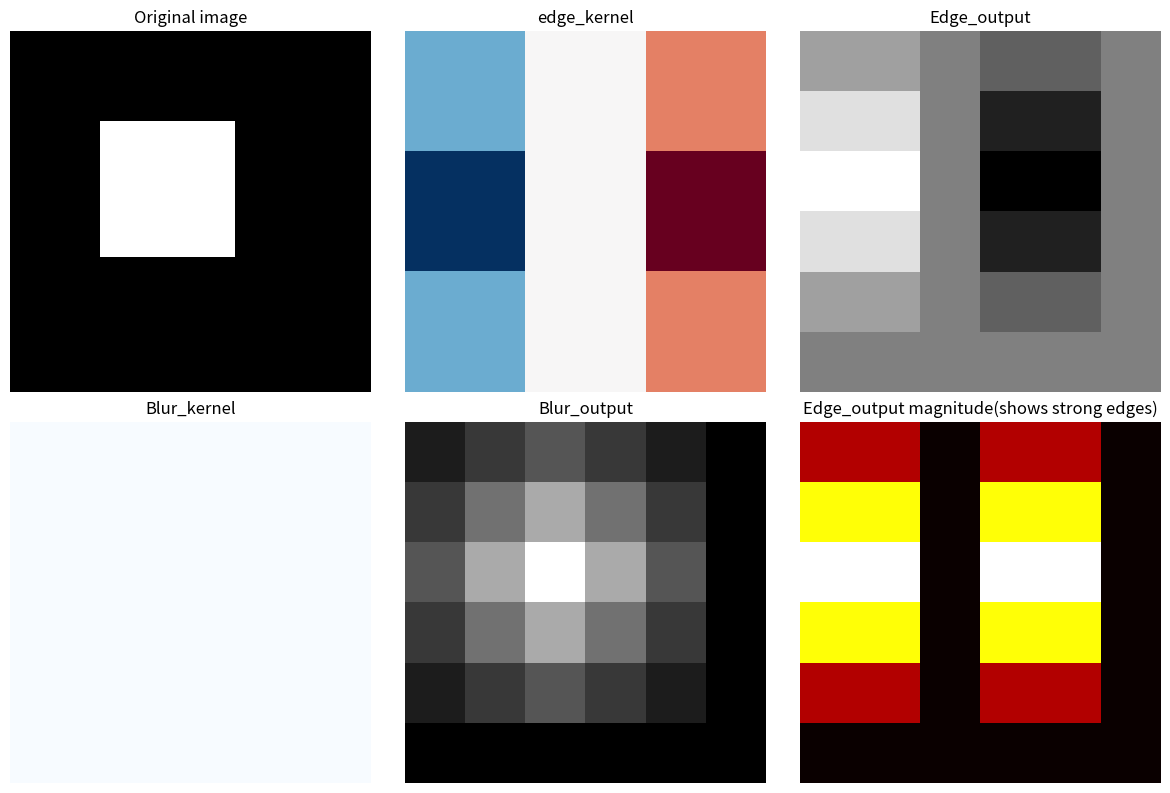

Reproduce this figure in Python.
# -*- coding: utf-8 -*-
"""Convolution from scratch (NUMPY).ipynb

Automatically generated by Colab.

Original file is located at
    https://colab.research.google.com/drive/1zpyYQG-GQCP2gFS0ki8V8UhEimZSTHKc
"""

# imports
import numpy as np
import matplotlib.pyplot as plt
from scipy import signal

# creating a simple medical like image

image = np.array([
    [1,1,1,1,1,1,1,1],
    [1,1,1,1,1,1,1,1],
    [1,1,5,5,5,1,1,1],
    [1,1,5,5,5,1,1,1],
    [1,1,5,5,5,1,1,1],
    [1,1,1,1,1,1,1,1],
    [1,1,1,1,1,1,1,1],
    [1,1,1,1,1,1,1,1],
],dtype = float)

print("Original image")
print(image)
print(f"Shape of image:{image.shape}")

# Kernels(filters)

#Edge detector kernels (detects vertical edges)

edge_kernel= np.array([
    [-1,0,1],
    [-2,0,2],
    [-1,0,1],
],dtype = float)

blur_kernel= np.array([
    [1,1,1],
    [1,1,1],
    [1,1,1],
],dtype = float) / 9 # dividing by 9 for normalisation

# implementing convolution manually
def manual_convolution (image, kernel ):
  image_height, image_width = image.shape
  kernel_size= kernel.shape[0]
# output will be small as there is no padding
  output_height = image_height - kernel_size + 1
  output_width = image_width -kernel_size + 1

  output = np.zeros((output_height, output_width))# np.zeros() needs a tuple (rows, cols)

  for i in range(output_height):
    for j in range(output_width):
      # extraction of region under kernel
      region = image[i:i+kernel_size, j:j+kernel_size]
      # element wise sum and multiplication
      output[i,j] = np.sum(region *kernel)

  return output

# applying edge detection
edge_output = manual_convolution(image, edge_kernel)
print( "Edge detection output:")
print(edge_output)

# applying blur
blur_output= manual_convolution(image, blur_kernel)

print(blur_output)

# visualisation
fig, axes  = plt.subplots( 2,3, figsize= (12,8)) # here 2 means 2 rows , 3 means 3 columns.
# original image
axes[0,0].imshow(image, cmap = 'gray')
axes[0,0].set_title("Original image")
axes[0,0].axis('off')
# edge_kernel
axes[0,1].imshow(edge_kernel, cmap ='RdBu_r')
axes[0,1].set_title("edge_kernel")
axes[0,1].axis('off')
# edge_output
axes[0,2].imshow(edge_output, cmap='gray')
axes[0,2].set_title("Edge_output")
axes[0,2].axis('off')
# blur kernel
axes[1,0].imshow(blur_kernel,cmap='Blues')
axes[1,0].set_title("Blur_kernel")
axes[1,0].axis('off')
# blur_output
axes[1,1].imshow(blur_output, cmap ='gray')
axes[1,1].set_title("Blur_output")
axes[1,1].axis('off')
# comparison
axes[1,2].imshow(np.abs(edge_output), cmap = 'hot')
axes[1,2].set_title("Edge_output magnitude(shows strong edges)")
axes[1,2].axis('off')

plt.tight_layout()
plt.savefig("convolution_demo.png",dpi=100, bbox_inches="tight")
plt.show()

"""# Edge Detection: Understanding np.abs() and Visualization

## Overview
When we apply edge detection kernels to medical images, we get both **positive and negative values**.
This guide explains why we use `np.abs()` and `cmap='hot'` for proper visualization.

---

## 1. What is `np.abs()`?

### Definition
`abs` = **Absolute Value** → Removes negative signs, keeps only magnitude.

### Why Do We Need It?

The edge detection kernel produces **both positive and negative values**:
- **Positive values** = Edge detected in one direction (intensity increase)
- **Negative values** = Edge detected in opposite direction (intensity decrease)
- **Zero** = No edge

#### Edge Kernel (Sobel)
```python
edge_kernel = [[-1,  0,  1],
               [-2,  0,  2],
               [-1,  0,  1]]
```
This kernel detects changes in intensity by comparing left vs right pixels.

---

## 2. Example: What Happens During Convolution

### Sample Image with Lesion
```python
image = np.array([
    [1, 1, 1, 1, 1, 1, 1, 1],
    [1, 1, 1, 1, 1, 1, 1, 1],
    [1, 1, 5, 5, 5, 1, 1, 1],  # ← lesion (bright region)
    [1, 1, 5, 5, 5, 1, 1, 1],
    [1, 1, 5, 5, 5, 1, 1, 1],
    [1, 1, 1, 1, 1, 1, 1, 1],
    [1, 1, 1, 1, 1, 1, 1, 1],
    [1, 1, 1, 1, 1, 1, 1, 1],
], dtype=float)
```

### Case 1: Edge Going UP (1 → 5)
```text
Position (1, 1) in image:

region = [[1, 1, 1],
          [1, 1, 5],   ← Change from 1 to 5 (upward)
          [1, 5, 5]]

Multiply by kernel:
         [[-1,  0,  1],
          [-2,  0,  2],
          [-1,  0,  1]]

Calculation:
├─ Right side:  (+1)×1 + (+2)×5 + (+1)×5 = 1 + 10 + 5 = +16
├─ Left side:   (-1)×1 + (-2)×1 + (-1)×1 = -1 - 2 - 1 = -4
└─ Total: 16 + (-4) = +12  POSITIVE (edge detected!)
```

### Case 2: Edge Going DOWN (5 → 1)
```text
Position (2, 2) in image:

region = [[1, 5, 5],
          [1, 5, 5],   ← Change from 5 to 1 (downward)
          [1, 1, 1]]

Calculation:
├─ Right side:  (+1)×5 + (+2)×1 + (+1)×1 = 5 + 2 + 1 = +8
├─ Left side:   (-1)×1 + (-2)×5 + (-1)×1 = -1 - 10 - 1 = -12
└─ Total: 8 + (-12) = -4  NEGATIVE (opposite direction!)
```

### Result: Mixed Positive and Negative Values
```python
edge_output = np.array([
    [ 1.5,   2.0,   1.5,   0.0,  -1.5,  -2.0],
    [ 3.2,  12.0,   8.5,  -6.0,  -8.0,  -3.2],
    [-2.1,   9.0,  15.0, -12.0, -10.0,  -1.8],
    [ 1.4,   5.0,   7.0,  -5.0,  -4.0,   1.2],
    [ 0.0,   0.0,   0.0,   0.0,   0.0,   0.0],
    [-1.5,  -2.0,  -1.5,   0.0,   1.5,   2.0],
])

# +15.0 = strong edge (one direction)
# -12.0 = strong edge (opposite direction)
#  0.0  = no edge
```

---

## 3. The Problem: Why We Need np.abs()

### Issue with Negative Values
Matplotlib colormaps cannot display negative numbers properly:

```python
# Without np.abs():
axes[1, 2].imshow(edge_output, cmap='hot')

# Both -15.0 and +15.0 might appear as DARK colors
# You lose information about the magnitude!
# This is WRONG for edge detection visualization
```

### Solution: Convert to Absolute Values
```python
# With np.abs():
axes[1, 2].imshow(np.abs(edge_output), cmap='hot')

# |-15.0| = 15.0 and |+15.0| = 15.0
# Both appear as BRIGHT RED
# You see ALL edges, regardless of direction
```

---

## 4. Before and After np.abs()

### Before: Raw Edge Output
```python
edge_output = np.array([
    [ 1.5,   2.0,   1.5,   0.0,  -1.5,  -2.0],
    [ 3.2,  12.0,   8.5,  -6.0,  -8.0,  -3.2],
    [-2.1,   9.0,  15.0, -12.0, -10.0,  -1.8],
    [ 1.4,   5.0,   7.0,  -5.0,  -4.0,   1.2],
    [ 0.0,   0.0,   0.0,   0.0,   0.0,   0.0],
    [-1.5,  -2.0,  -1.5,   0.0,   1.5,   2.0],
])

# Mix of POSITIVE, NEGATIVE, and ZERO values
# Directional information preserved
# Hard to visualize with standard colormaps
```

### After: Magnitude (Absolute Values)
```python
magnitude = np.abs(edge_output)

magnitude = np.array([
    [ 1.5,   2.0,   1.5,   0.0,   1.5,   2.0],
    [ 3.2,  12.0,   8.5,   6.0,   8.0,   3.2],
    [ 2.1,   9.0,  15.0,  12.0,  10.0,   1.8],
    [ 1.4,   5.0,   7.0,   5.0,   4.0,   1.2],
    [ 0.0,   0.0,   0.0,   0.0,   0.0,   0.0],
    [ 1.5,   2.0,   1.5,   0.0,   1.5,   2.0],
])

# All POSITIVE values!
# 15.0 = strong edge (both directions)
# 12.0 = strong edge (both directions)
#  0.0 = no edge
```

---

## 5. Why cmap='hot' is Perfect for Edges

### Colormap Meaning
```python
axes[1, 2].imshow(np.abs(edge_output), cmap='hot')
```
The `hot` colormap maps values to colors:

```text
Magnitude Value    Color          Meaning
─────────────────────────────────────────────
    0.0          Black           No edge
    5.0          Dark Red        Weak edge
   10.0          Red             Medium edge
   15.0          Bright Red      STRONG edge ← Important!
```

### Visual Interpretation
```text
Original Image with Lesion:
┌──────────────────┐
│                  │
│    ██████        │  ← White region = lesion (value 5)
│    ██████        │     Surrounded by dark region (value 1)
│    ██████        │
│                  │
└──────────────────┘

Edge Output (cmap='hot'):
┌──────────────────┐
│                  │
│  ██████████████  │  ← RED areas = edges
│  ██    ██    ██  │     Where intensity changes from 1→5 or 5→1
│  ██████████████  │     (lesion boundaries)
│                  │
└──────────────────┘

Black = No edge (inside uniform region)
RED = Strong edge (at lesion boundary)  This is what we want!
```

# 🔍 CONVOLUTION RESULTS OBSERVATION

## Input Image
Shape: 8×8 | Lesion: 3×3 bright region (value 5) at rows 2-4, cols 2-4 | Background: value 1

## Edge Detection Output (After np.abs)
[[  4   4   0   4   4   0]
 [ 12  12   0  12  12   0]
 [ 16  16   0  16  16   0]
 [ 12  12   0  12  12   0]
 [  4   4   0   4   4   0]
 [  0   0   0   0   0   0]]

Output Size: 6×6

## Visualization with 'hot' Colormap
Red     Black    Red      ← Row 0: Value 4
Yellow  Black    Yellow   ← Row 1: Value 12
White   Black    White    ← Row 2: Value 16 (Maximum)
Yellow  Black    Yellow   ← Row 3: Value 12
Red     Black    Red      ← Row 4: Value 4
Black   Black    Black    ← Row 5: Value 0

Colormap: 0→Black | 4→Red | 12→Yellow | 16→White (Higher value = Brighter color)

## Interpretation

**Left Columns (0-1):** Red→Yellow→White = 4→12→16
- Meaning: LEFT EDGE of lesion (dark-to-bright transition)

**Middle Column (2):** All Black = All 0
- Meaning: INSIDE uniform bright region (no transition, no edge)

**Right Columns (3-4):** Red→Yellow→White = 4→12→16
- Meaning: RIGHT EDGE of lesion (bright-to-dark transition)

**Bottom Row (5):** All Black = All 0
- Meaning: NO LESION BELOW (outside lesion region)

**Peak at Row 2:** Value 16 (Brightest White)
- Meaning: STRONGEST EDGES where lesion is WIDEST

## Blur Output
[[1.44  1.89  2.33  1.89  1.44  1.00]
 [1.89  2.78  3.67  2.78  1.89  1.00]
 [2.33  3.67  5.00  3.67  2.33  1.00]
 [1.89  2.78  3.67  2.78  1.89  1.00]
 [1.44  1.89  2.33  1.89  1.44  1.00]
 [1.00  1.00  1.00  1.00  1.00  1.00]]

Center value 5.00 = Pure lesion (all bright pixels)
Edge values ~3.67 = Mix of bright and dark
Corner values 1.00 = Pure background
Gradient pattern shows averaging working correctly

## Key Findings
✅ Edge kernel detected lesion boundaries correctly
✅ Highest values (16) at widest part of lesion (Row 2) shown as White
✅ Zero values inside uniform region (Column 2) shown as Black
✅ Zero values outside lesion (Row 5) shown as Black
✅ Symmetric pattern on left and right edges
✅ Blur shows smooth gradient from center to edges
✅ Perfect alignment with original lesion location

## Summary
Convolution worked perfectly. Edge detection found all boundaries. Strongest response (White) where lesion widest. No false edges detected inside or outside. Blur successfully averaged pixel values creating smooth transitions.
"""
